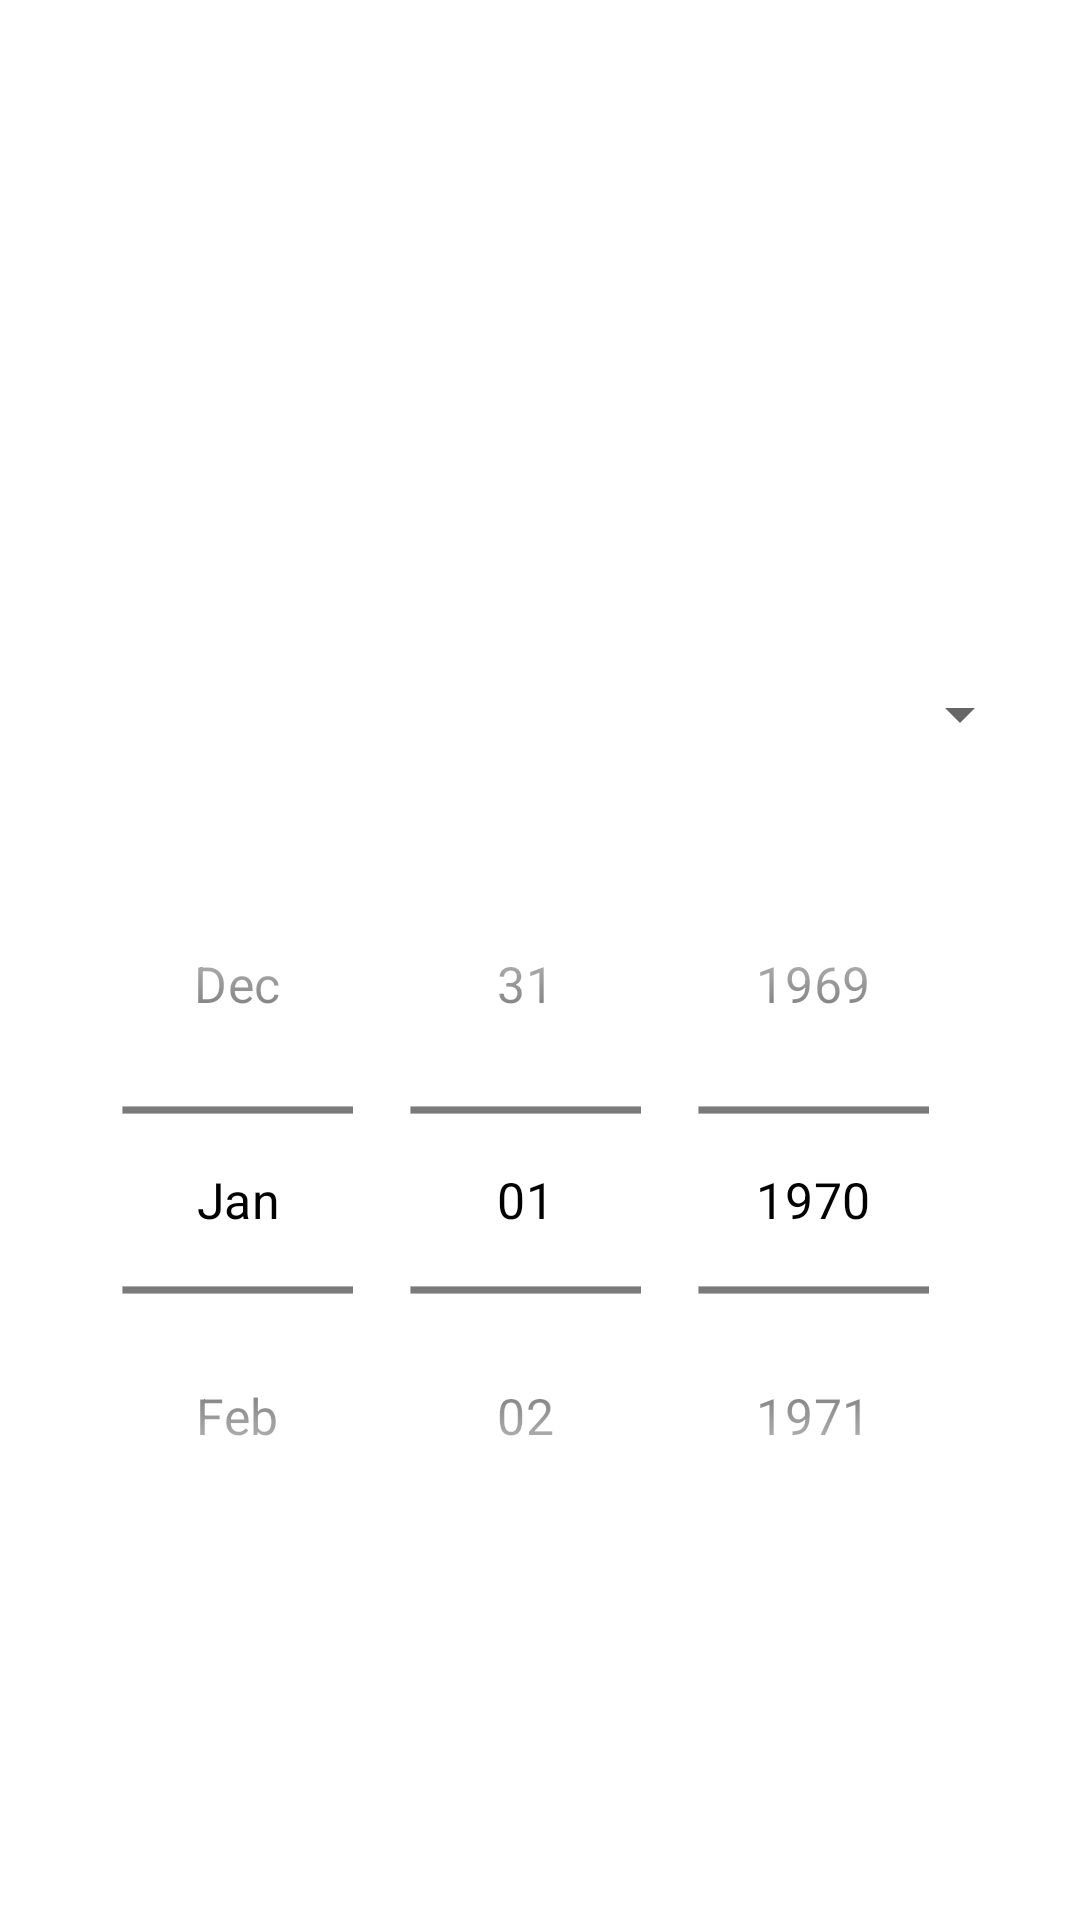

Write the Android layout XML for this screen, with the resource values it uses.
<!-- AndroidManifest.xml: application theme Theme.Quranic -->
<!-- res/layout/fragment_prayer_times.xml -->
<?xml version="1.0" encoding="utf-8"?>
<ScrollView xmlns:android="http://schemas.android.com/apk/res/android"
    xmlns:app="http://schemas.android.com/apk/res-auto"
    xmlns:tools="http://schemas.android.com/tools"
    android:layout_width="match_parent"
    android:layout_height="match_parent">
    <LinearLayout
        android:layout_marginTop="12dp"
        android:layout_width="match_parent"
        android:layout_height="wrap_content"
        android:layout_gravity="center"
        android:gravity="center"
        android:orientation="vertical"
        tools:context=".ui.prayertimes.prayertimeshome.PrayerTimesFragment">

        <TextView
            android:textSize="18sp"
            android:id="@+id/cities"
            android:layout_width="match_parent"
            android:layout_height="wrap_content"
            android:layout_margin="16dp"/>


        <Spinner
            android:id="@+id/method"
            android:layout_width="match_parent"
            android:layout_height="wrap_content"
            android:layout_margin="16dp"
            android:minHeight="48dp"
            android:layoutDirection="ltr"
            tools:listitem="@layout/list_item_prayer_method" />

        <DatePicker
            android:id="@+id/date"
            android:layout_width="match_parent"
            android:layout_height="wrap_content"
            android:layout_gravity="center"
            android:layout_margin="16dp"
            android:backgroundTint="@color/black"
            android:calendarTextColor="@color/black"
            android:calendarViewShown="false"
            android:datePickerMode="spinner"
            android:scaleX="1.2"
            android:scaleY="1.2" />

        <androidx.recyclerview.widget.RecyclerView
            android:id="@+id/prayers_list"
            android:layout_width="match_parent"
            android:layout_height="wrap_content"
            app:layoutManager="androidx.recyclerview.widget.LinearLayoutManager"
            tools:itemCount="5"
            tools:listitem="@layout/list_item_prayer" />

    </LinearLayout>
</ScrollView>
<!-- res/layout/list_item_prayer_method.xml (included above) -->
<?xml version="1.0" encoding="utf-8"?>
<LinearLayout xmlns:android="http://schemas.android.com/apk/res/android"
    android:layout_width="match_parent"
    android:layout_height="wrap_content"
    android:layout_margin="8dp"
    android:orientation="horizontal">

    <TextView
        android:id="@+id/prayer_method_id"
        android:layout_width="wrap_content"
        android:layout_height="match_parent"
        android:text="1"
        android:layout_marginStart="4dp"
        android:textSize="18sp" />

    <TextView
        android:id="@+id/prayer_method_name"
        android:layout_width="wrap_content"
        android:layout_height="match_parent"
        android:layout_marginStart="8dp"
        android:text="Egypt"
        android:textSize="18sp" />

</LinearLayout>
<!-- res/layout/list_item_prayer.xml (included above) -->
<?xml version="1.0" encoding="utf-8"?>
<LinearLayout xmlns:android="http://schemas.android.com/apk/res/android"
    android:layout_width="match_parent"
    android:layout_height="wrap_content"
    android:layout_margin="16dp"
    android:layoutDirection="ltr"
    android:orientation="horizontal">

    <TextView
        android:id="@+id/prayer_name"
        android:layout_width="0dp"
        android:layout_height="match_parent"
        android:layout_weight="1"
        android:text="Fajr"
        android:layout_marginStart="4dp"
        android:textSize="18sp" />

    <TextView
        android:id="@+id/prayer_time"
        android:layout_width="0dp"
        android:layout_height="match_parent"
        android:layout_weight="1"
        android:text="5:30"
        android:textSize="18sp" />

</LinearLayout>
<!-- resources referenced by this layout -->
<resources>
  <color name="black">#FF000000</color>
  <style name="Theme.Quranic" parent="Theme.MaterialComponents.DayNight.DarkActionBar">
          
          <item name="android:forceDarkAllowed" tools:targetApi="q">false</item>
  
          <item name="colorPrimary">@color/quran_green</item>
          <item name="colorPrimaryVariant">@color/quran_green</item>
          <item name="colorOnPrimary">@color/white</item>
          
          <item name="colorSecondary">@color/teal_200</item>
          <item name="colorSecondaryVariant">@color/teal_700</item>
          <item name="colorOnSecondary">@color/black</item>
          
          <item name="android:statusBarColor" tools:targetApi="l">?attr/colorPrimaryVariant</item>
          
  
          <item name="android:textColor">#000000</item>
          <item name="android:textColorPrimary">#000000</item>
  
  
      </style>
  <color name="quran_green">#413C11</color>
  <color name="white">#FFFFFFFF</color>
  <color name="teal_200">#FF03DAC5</color>
  <color name="teal_700">#FF018786</color>
</resources>
